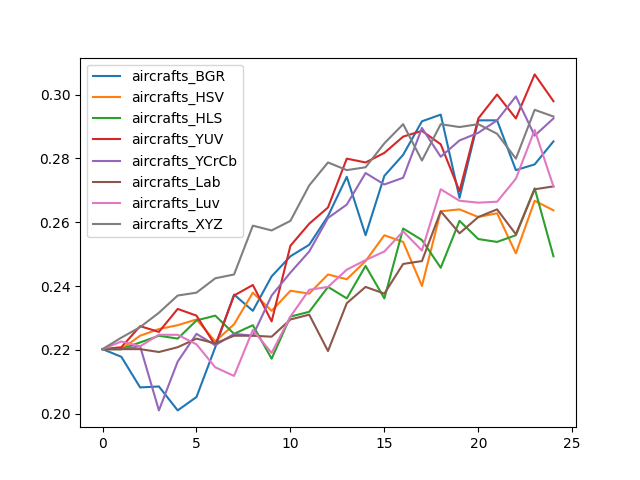

Source data for this figure (header and first rows):
, aircrafts_BGR, aircrafts_HSV, aircrafts_HLS, aircrafts_YUV, aircrafts_YCrCb, aircrafts_Lab, aircrafts_Luv, aircrafts_XYZ
0, 0.2202, 0.2202, 0.2202, 0.2202, 0.2202, 0.2202, 0.2202, 0.2202
1, 0.2178, 0.2202, 0.2202, 0.2208, 0.2202, 0.2202, 0.2226, 0.2238
2, 0.2082, 0.2244, 0.2223, 0.2274, 0.2211, 0.2202, 0.2211, 0.2271
3, 0.2085, 0.2265, 0.2244, 0.2256, 0.201, 0.2193, 0.2247, 0.2316
4, 0.201, 0.2277, 0.2235, 0.2328, 0.2163, 0.2208, 0.2247, 0.237
5, 0.2052, 0.2295, 0.2292, 0.2307, 0.225, 0.2235, 0.2217, 0.2379
6, 0.2208, 0.2226, 0.2307, 0.2214, 0.2214, 0.222, 0.2145, 0.2424
7, 0.2373, 0.228, 0.225, 0.237, 0.225, 0.2244, 0.2118, 0.2436
8, 0.2322, 0.2379, 0.2277, 0.2403, 0.2244, 0.2244, 0.2262, 0.2589
9, 0.243, 0.2322, 0.2172, 0.2289, 0.237, 0.2241, 0.219, 0.2574
10, 0.2493, 0.2385, 0.2304, 0.2526, 0.2442, 0.2295, 0.2304, 0.2604
11, 0.2529, 0.2376, 0.2319, 0.2595, 0.2508, 0.231, 0.2388, 0.2715
12, 0.2619, 0.2436, 0.2397, 0.2646, 0.2613, 0.2196, 0.2397, 0.2787
13, 0.2742, 0.2421, 0.2361, 0.2799, 0.2655, 0.2346, 0.2451, 0.2763
14, 0.2559, 0.2478, 0.2463, 0.2787, 0.2754, 0.2397, 0.2481, 0.2772
15, 0.2745, 0.2559, 0.2361, 0.2817, 0.2718, 0.2376, 0.2508, 0.2847
16, 0.2811, 0.2538, 0.258, 0.2868, 0.2739, 0.2469, 0.2571, 0.2907
17, 0.2916, 0.24, 0.2544, 0.2886, 0.2895, 0.2478, 0.2511, 0.2793
18, 0.2937, 0.2634, 0.2457, 0.2844, 0.2805, 0.2634, 0.2703, 0.2907
19, 0.2676, 0.264, 0.2604, 0.2697, 0.2856, 0.2565, 0.2667, 0.2898
20, 0.2919, 0.2616, 0.2547, 0.2925, 0.288, 0.2616, 0.2661, 0.2907
21, 0.2919, 0.2628, 0.2538, 0.3, 0.2919, 0.264, 0.2664, 0.2877
22, 0.2763, 0.2502, 0.2559, 0.2925, 0.2994, 0.2562, 0.2736, 0.2799
23, 0.2781, 0.2667, 0.2706, 0.3063, 0.2871, 0.2703, 0.2889, 0.2952
24, 0.2853, 0.2637, 0.2493, 0.2979, 0.2925, 0.2712, 0.2712, 0.2931
